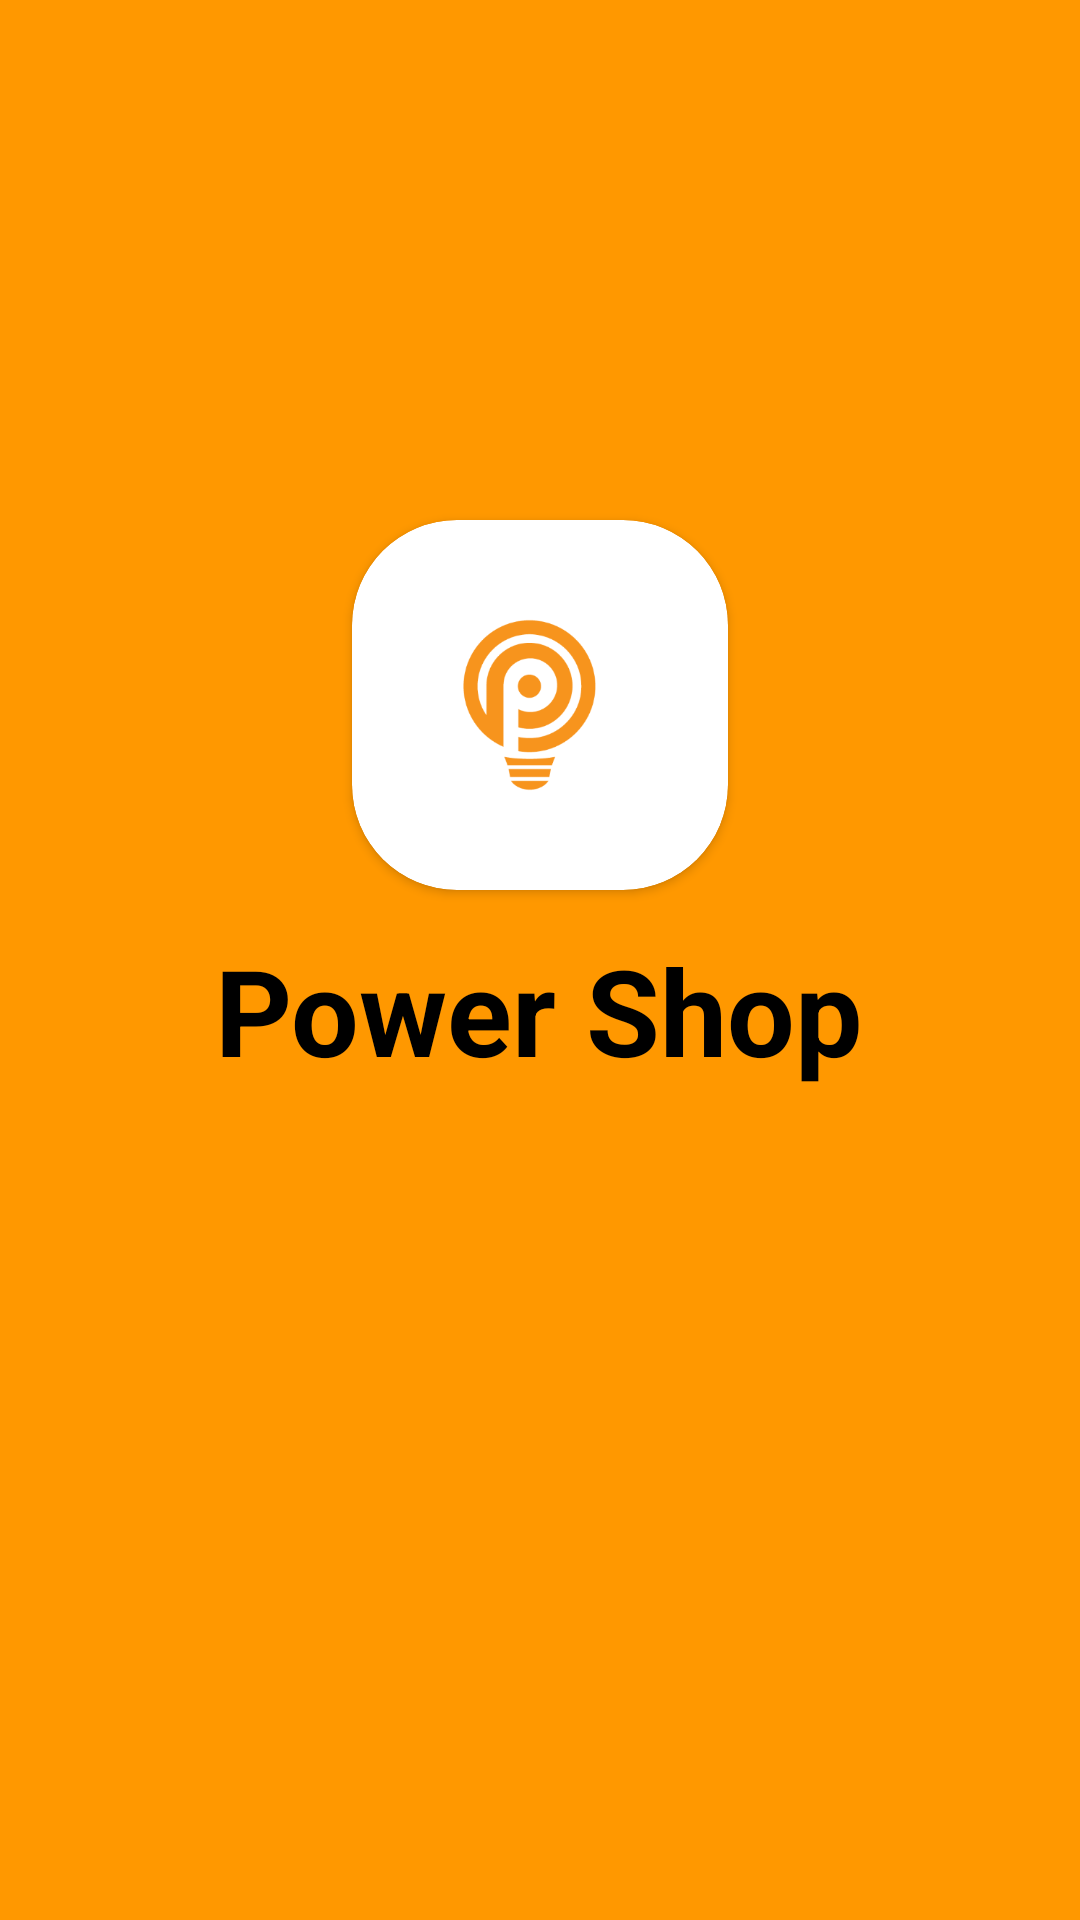

Layout XML and referenced resources for this Android screen:
<!-- AndroidManifest.xml: application theme Theme.PowerShop -->
<!-- res/layout/activity_power_shop_intent.xml -->
<?xml version="1.0" encoding="utf-8"?>
<RelativeLayout xmlns:android="http://schemas.android.com/apk/res/android"
    xmlns:app="http://schemas.android.com/apk/res-auto"
    xmlns:tools="http://schemas.android.com/tools"
    android:layout_width="match_parent"
    android:layout_height="match_parent"
    android:background="#FF9800"
    tools:context=".PowerShopIntent">

    <androidx.cardview.widget.CardView
        android:layout_width="150dp"
        android:id="@+id/cardview1"
        android:layout_height="150dp"
        android:layout_centerHorizontal="true"
        android:layout_marginTop="160dp"
        android:elevation="30dp"
        android:shadowDy="30"
        app:cardCornerRadius="35dp"
        app:cardUseCompatPadding="true">

        <ImageView
            android:layout_width="wrap_content"
            android:layout_height="match_parent"
            android:layout_centerInParent="true"
            android:src="@drawable/icon" />
    </androidx.cardview.widget.CardView>

    <TextView
        android:id="@+id/textView2"
        android:layout_below="@+id/cardview1"
        android:layout_width="wrap_content"
        android:layout_height="wrap_content"
        android:layout_centerInParent="true"
        android:text="Power Shop"
        android:textColor="#000000"
        android:textSize="40dp"
        android:textStyle="bold" />

</RelativeLayout>
<!-- resources referenced by this layout -->
<resources>
  <!-- drawable icon: png bitmap (drawable, 21492 bytes) -->
  <style name="Theme.PowerShop" parent="Theme.MaterialComponents.DayNight.DarkActionBar">
          
          <item name="colorPrimary">@color/purple_500</item>
          <item name="colorPrimaryVariant">@color/purple_700</item>
          <item name="colorOnPrimary">@color/white</item>
          
          <item name="colorSecondary">@color/teal_200</item>
          <item name="colorSecondaryVariant">@color/teal_700</item>
          <item name="colorOnSecondary">@color/black</item>
          
          <item name="android:statusBarColor">?attr/colorPrimaryVariant</item>
          
      </style>
  <!-- not gathered from this repository: default colours our renderer supplied (Android Studio template values) -->
  <color name="purple_500">#FF6200EE</color>
  <color name="purple_700">#FF3700B3</color>
  <color name="teal_200">#FF03DAC5</color>
  <color name="teal_700">#FF018786</color>
  <color name="black">#FF000000</color>
  <color name="white">#FFFFFFFF</color>
</resources>
